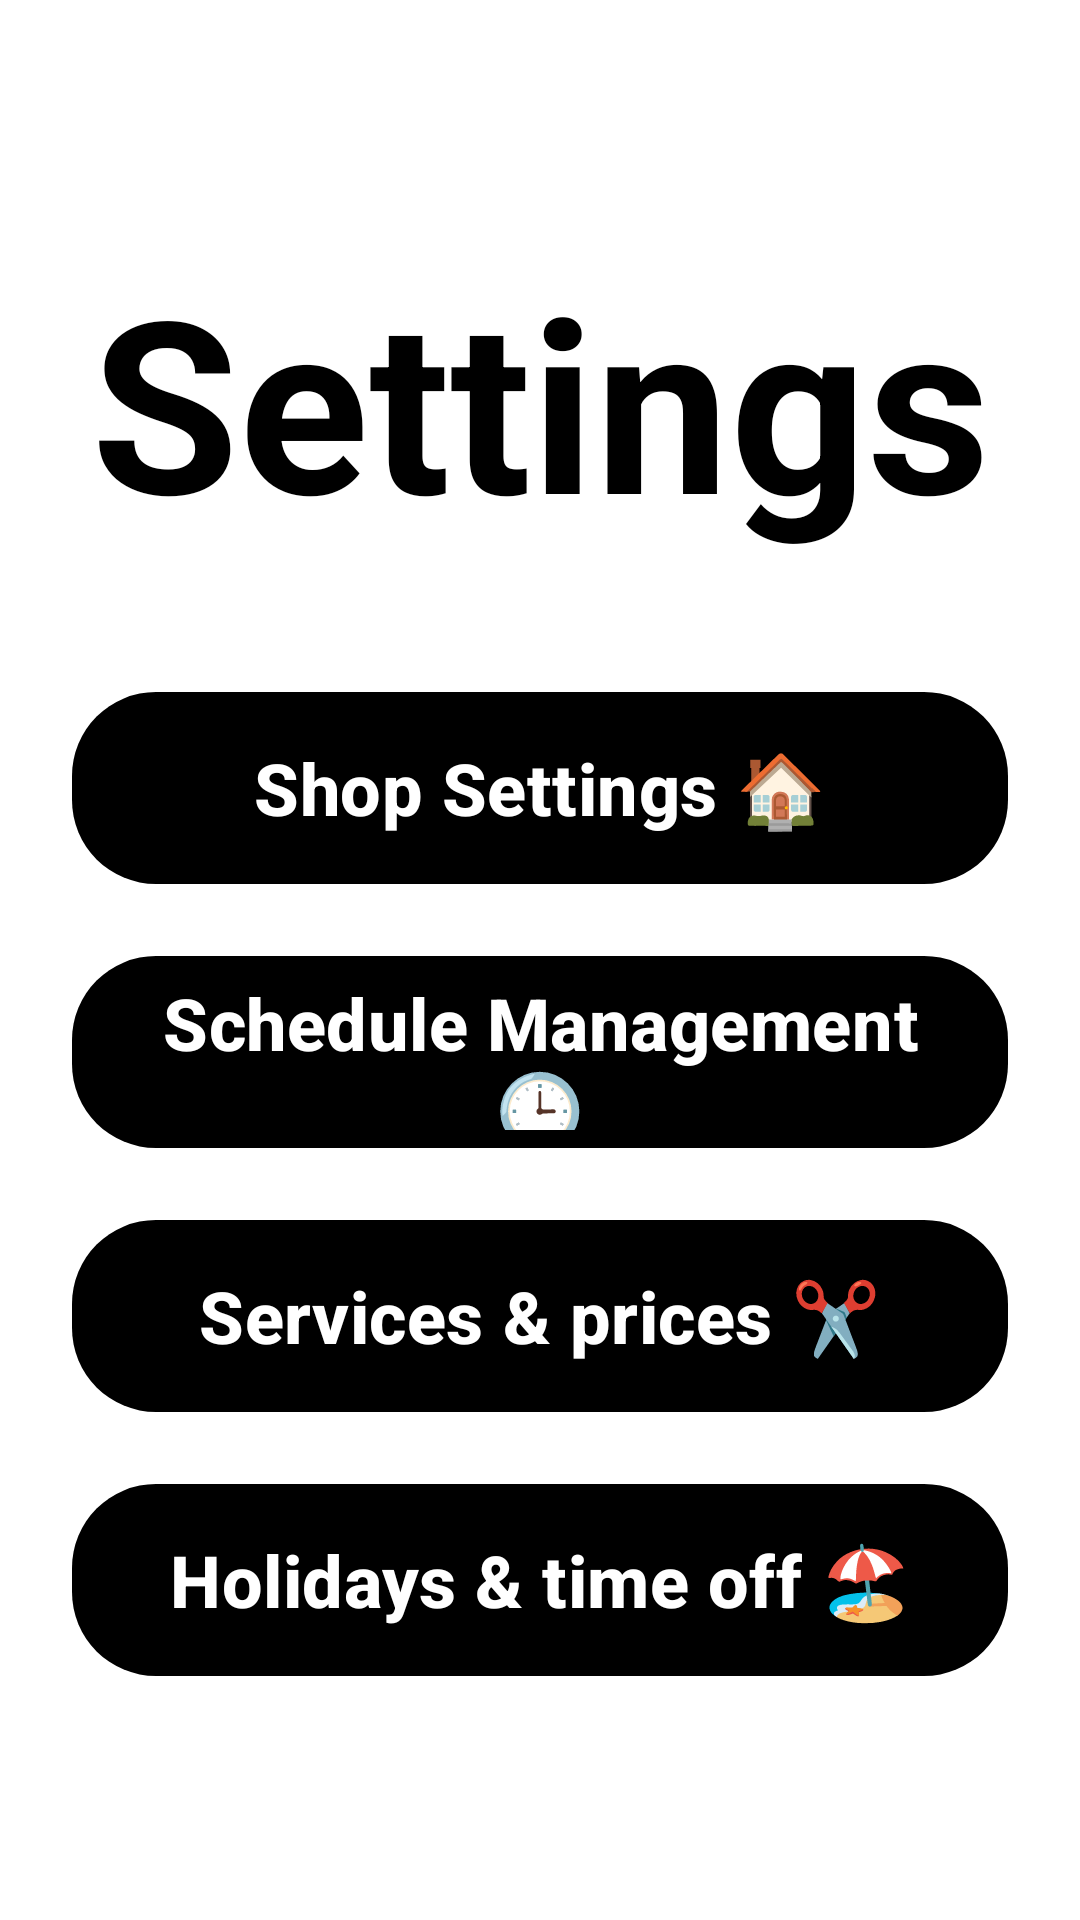

Write the Android layout XML for this screen, with the resource values it uses.
<!-- AndroidManifest.xml: application theme Theme.BarberAppointmentApp -->
<!-- res/layout/fragment_barber_settings.xml -->
<?xml version="1.0" encoding="utf-8"?>
<LinearLayout xmlns:android="http://schemas.android.com/apk/res/android"
    xmlns:app="http://schemas.android.com/apk/res-auto"
    xmlns:tools="http://schemas.android.com/tools"
    android:layout_width="match_parent"
    android:layout_height="match_parent"
    android:orientation="vertical"
    android:padding="24dp"
    android:background="@color/white"
    tools:context=".ui.barber.BarberSettingsFragment">

    <ImageButton
        android:id="@+id/btn_back_barber_settings"
        android:layout_width="48dp"
        android:layout_height="48dp"
        android:background="?attr/selectableItemBackgroundBorderless"
        android:src="@drawable/ic_arrow_back"
        app:tint="@color/black"
        android:contentDescription="@string/cd_back" />

    <TextView
        android:layout_width="match_parent"
        android:layout_height="wrap_content"
        android:layout_marginTop="8dp"
        android:layout_marginBottom="40dp"
        android:gravity="center_horizontal"
        android:text="@string/settings_title"
        android:textColor="@color/black"
        android:textSize="80sp"
        android:textStyle="bold" />

    <com.google.android.material.button.MaterialButton
        android:id="@+id/btnNavGeneralSettings"
        android:layout_width="match_parent"
        android:layout_height="72dp"
        android:layout_marginBottom="16dp"
        android:gravity="center"
        android:paddingStart="24dp"
        android:text="@string/btn_shop_profile_rules"
        android:textAllCaps="false"
        android:textColor="@color/white"
        android:textSize="24sp"
        android:textStyle="bold"
        app:backgroundTint="@color/black"
        app:cornerRadius="28dp" />

    <com.google.android.material.button.MaterialButton
        android:id="@+id/btnNavWorkingHours"
        android:layout_width="match_parent"
        android:layout_height="72dp"
        android:layout_marginBottom="16dp"
        android:gravity="center"
        android:paddingStart="24dp"
        android:text="@string/btn_opening_hours"
        android:textAllCaps="false"
        android:textColor="@color/white"
        android:textSize="24sp"
        android:textStyle="bold"
        app:backgroundTint="@color/black"
        app:cornerRadius="28dp" />

    <com.google.android.material.button.MaterialButton
        android:id="@+id/btnNavServices"
        android:layout_width="match_parent"
        android:layout_height="72dp"
        android:layout_marginBottom="16dp"
        android:gravity="center"
        android:paddingStart="24dp"
        android:text="@string/btn_manage_services"
        android:textAllCaps="false"
        android:textColor="@color/white"
        android:textSize="24sp"
        android:textStyle="bold"
        app:backgroundTint="@color/black"
        app:cornerRadius="28dp" />

    <com.google.android.material.button.MaterialButton
        android:id="@+id/btnNavTimeOff"
        android:layout_width="match_parent"
        android:layout_height="72dp"
        android:layout_marginBottom="16dp"
        android:gravity="center"
        android:paddingStart="24dp"
        android:text="@string/btn_holidays_time_off"
        android:textAllCaps="false"
        android:textColor="@color/white"
        android:textSize="24sp"
        android:textStyle="bold"
        app:backgroundTint="@color/black"
        app:cornerRadius="28dp" />

</LinearLayout>
<!-- resources referenced by this layout -->
<resources>
  <string name="btn_holidays_time_off">Holidays &amp; time off 🏖️</string>
  <string name="btn_manage_services">Services &amp; prices ✂️</string>
  <string name="btn_opening_hours">Schedule Management 🕒</string>
  <string name="btn_shop_profile_rules">Shop Settings 🏠</string>
  <string name="cd_back">Back</string>
  <string name="settings_title">Settings</string>
  <style name="Theme.BarberAppointmentApp" parent="Base.Theme.BarberAppointmentApp" />
  <style name="Base.Theme.BarberAppointmentApp" parent="Theme.Material3.DayNight.NoActionBar">
          
          
      </style>
  <!-- not gathered from this repository: default colours our renderer supplied (Android Studio template values) -->
  <color name="black">#FF000000</color>
  <color name="white">#FFFFFFFF</color>
</resources>
